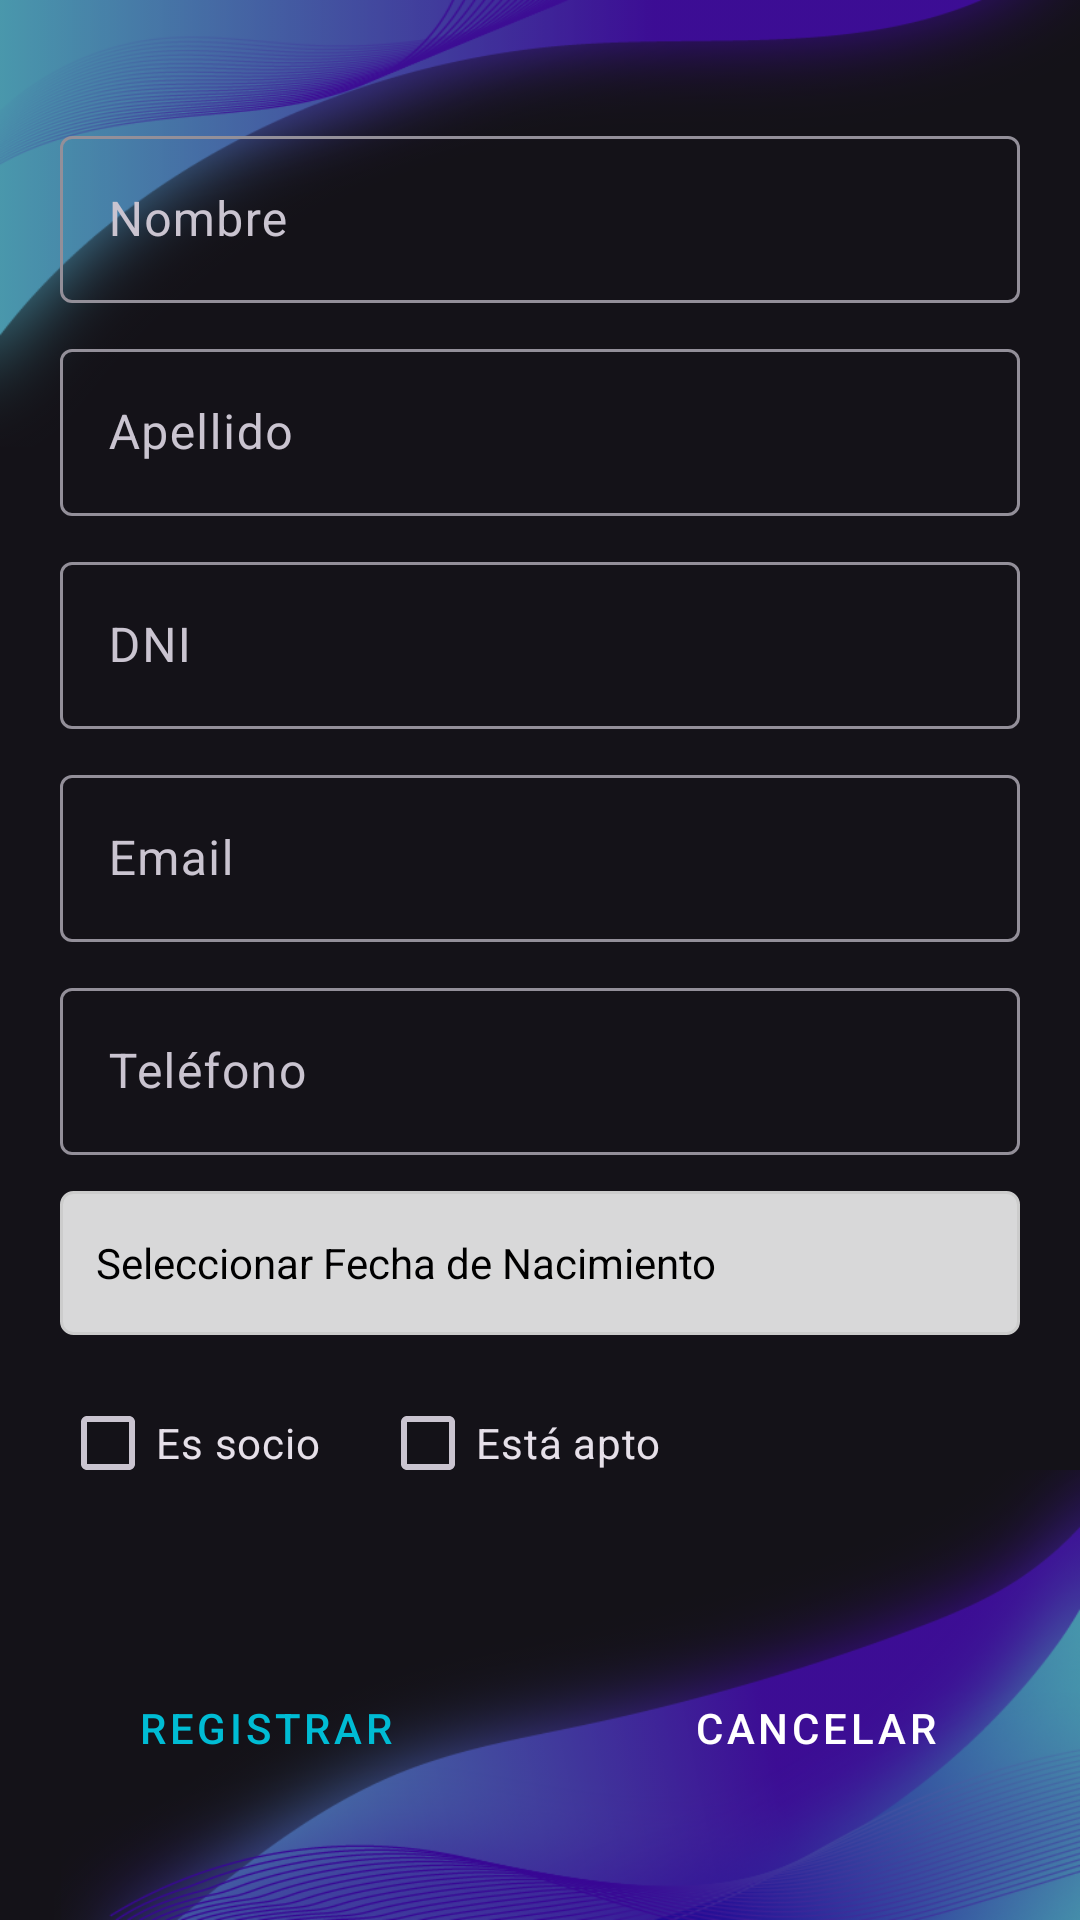

This screen was rendered from an Android layout file. Write that file and the resources it references.
<!-- AndroidManifest.xml: application theme Theme.ClubDeportivo -->
<!-- res/layout/activity_registrar_cliente.xml -->
<?xml version="1.0" encoding="utf-8"?>
<androidx.constraintlayout.widget.ConstraintLayout xmlns:android="http://schemas.android.com/apk/res/android"
    xmlns:app="http://schemas.android.com/apk/res-auto"
    xmlns:tools="http://schemas.android.com/tools"
    android:id="@+id/main"
    android:layout_width="match_parent"
    android:layout_height="match_parent"
    tools:context=".ui.registrarcliente.RegistrarClienteActivity">

    
    <ImageView
        android:id="@+id/imageBackground"
        android:layout_width="0dp"
        android:layout_height="0dp"
        android:scaleType="centerCrop"
        app:layout_constraintBottom_toBottomOf="parent"
        app:layout_constraintEnd_toEndOf="parent"
        app:layout_constraintStart_toStartOf="parent"
        app:layout_constraintTop_toTopOf="parent"
        app:srcCompat="@drawable/imgbackground"
        />

    <ImageView
        android:id="@+id/imageTop_border"
        android:layout_width="0dp"
        android:layout_height="150dp"
        android:scaleType="fitXY"
        android:alpha="0.65"
        app:layout_constraintEnd_toEndOf="parent"
        app:layout_constraintStart_toStartOf="parent"
        app:layout_constraintTop_toTopOf="parent"
        app:srcCompat="@drawable/top_border" />

    <ImageView
        android:id="@+id/imageBottom_border"
        android:layout_width="0dp"
        android:layout_height="150dp"
        android:alpha="0.65"
        android:scaleType="fitXY"
        app:layout_constraintBottom_toBottomOf="parent"
        app:layout_constraintEnd_toEndOf="parent"
        app:layout_constraintStart_toStartOf="parent"
        app:srcCompat="@drawable/bottom_border" />

    
    <com.google.android.material.textfield.TextInputLayout
        android:id="@+id/inputLayoutNombre"
        android:layout_width="320dp"
        android:layout_height="wrap_content"
        android:hint="Nombre"
        android:layout_marginTop="40dp"
        app:boxBackgroundMode="outline"
        app:layout_constraintTop_toTopOf="parent"
        app:layout_constraintStart_toStartOf="parent"
        app:layout_constraintEnd_toEndOf="parent">

        <com.google.android.material.textfield.TextInputEditText
            android:id="@+id/editTextNombre"
            android:layout_width="match_parent"
            android:layout_height="wrap_content" />
    </com.google.android.material.textfield.TextInputLayout>

    
    <com.google.android.material.textfield.TextInputLayout
        android:id="@+id/inputLayoutApellido"
        android:layout_width="320dp"
        android:layout_height="wrap_content"
        android:hint="Apellido"

        app:boxBackgroundMode="outline"
        app:layout_constraintTop_toBottomOf="@id/inputLayoutNombre"
        app:layout_constraintStart_toStartOf="parent"
        app:layout_constraintEnd_toEndOf="parent"
        android:layout_marginTop="10dp">

        <com.google.android.material.textfield.TextInputEditText
            android:id="@+id/editTextApellido"
            android:layout_width="match_parent"
            android:layout_height="wrap_content" />
    </com.google.android.material.textfield.TextInputLayout>

    
    <com.google.android.material.textfield.TextInputLayout
        android:id="@+id/inputLayoutDni"
        android:layout_width="320dp"
        android:layout_height="wrap_content"
        android:hint="DNI"

        app:boxBackgroundMode="outline"
        app:layout_constraintTop_toBottomOf="@id/inputLayoutApellido"
        app:layout_constraintStart_toStartOf="parent"
        app:layout_constraintEnd_toEndOf="parent"
        android:layout_marginTop="10dp">

        <com.google.android.material.textfield.TextInputEditText
            android:id="@+id/editTextDni"
            android:layout_width="match_parent"
            android:layout_height="wrap_content"
            android:inputType="number" />
    </com.google.android.material.textfield.TextInputLayout>

    
    <com.google.android.material.textfield.TextInputLayout
        android:id="@+id/inputLayoutEmail"
        android:layout_width="320dp"
        android:layout_height="wrap_content"
        android:hint="Email"

        app:boxBackgroundMode="outline"
        app:layout_constraintTop_toBottomOf="@id/inputLayoutDni"
        app:layout_constraintStart_toStartOf="parent"
        app:layout_constraintEnd_toEndOf="parent"
        android:layout_marginTop="10dp">

        <com.google.android.material.textfield.TextInputEditText
            android:id="@+id/editTextEmail"
            android:layout_width="match_parent"
            android:layout_height="wrap_content"
            android:inputType="textEmailAddress" />
    </com.google.android.material.textfield.TextInputLayout>

    
    <com.google.android.material.textfield.TextInputLayout
        android:id="@+id/inputLayoutTelefono"
        android:layout_width="320dp"
        android:layout_height="wrap_content"
        android:hint="Teléfono"

        app:boxBackgroundMode="outline"
        app:layout_constraintTop_toBottomOf="@id/inputLayoutEmail"
        app:layout_constraintStart_toStartOf="parent"
        app:layout_constraintEnd_toEndOf="parent"
        android:layout_marginTop="10dp">

        <com.google.android.material.textfield.TextInputEditText
            android:id="@+id/editTextTelefono"
            android:layout_width="match_parent"
            android:layout_height="wrap_content"
            android:inputType="phone" />
    </com.google.android.material.textfield.TextInputLayout>

    
    <TextView
        android:id="@+id/textViewFechaNac"
        android:layout_width="320dp"
        android:layout_height="48dp"
        android:layout_marginTop="12dp"
        android:padding="12dp"
        android:background="@drawable/border_background"
        android:text="Seleccionar Fecha de Nacimiento"
        android:textColor="@color/black"
        android:gravity="center_vertical"
        app:layout_constraintTop_toBottomOf="@id/inputLayoutTelefono"
        app:layout_constraintStart_toStartOf="parent"
        app:layout_constraintEnd_toEndOf="parent" />

    
    <CheckBox
        android:id="@+id/checkboxEsSocio"
        android:layout_width="wrap_content"
        android:layout_height="wrap_content"
        android:text="Es socio"
        app:layout_constraintTop_toBottomOf="@id/textViewFechaNac"
        app:layout_constraintStart_toStartOf="@+id/textViewFechaNac"
        android:layout_marginTop="12dp" />

    

    <CheckBox
        android:id="@+id/checkboxEsApto"
        android:layout_width="wrap_content"
        android:layout_height="wrap_content"
        android:text="Está apto"
        android:layout_marginStart="20dp"
        app:layout_constraintBottom_toBottomOf="@+id/checkboxEsSocio"
        app:layout_constraintStart_toEndOf="@+id/checkboxEsSocio"
        app:layout_constraintTop_toTopOf="@+id/checkboxEsSocio" />

    

    <Button
        android:id="@+id/buttonRegistrar"
        android:layout_width="150dp"
        android:layout_height="wrap_content"
        android:text="Registrar"
        android:layout_marginBottom="40dp"
        android:layout_marginEnd="20dp"
        app:layout_constraintBottom_toBottomOf="parent"
        app:layout_constraintEnd_toStartOf="@+id/buttonCancelar"
        app:layout_constraintStart_toStartOf="parent"
        style="@style/BotonFinalizar"
        />

    
    <Button
        android:id="@+id/buttonCancelar"
        android:layout_width="150dp"
        android:layout_height="wrap_content"

        android:text="Cancelar"
        app:layout_constraintBottom_toBottomOf="@+id/buttonRegistrar"
        app:layout_constraintEnd_toEndOf="parent"
        app:layout_constraintTop_toTopOf="@+id/buttonRegistrar"
        app:layout_constraintStart_toEndOf="@id/buttonRegistrar"
        style="@style/BotonCancelar"
         />


</androidx.constraintlayout.widget.ConstraintLayout>
<!-- resources referenced by this layout -->
<resources>
  <color name="black">#FF000000</color>
  <!-- drawable border_background (drawable) -->
  <?xml version="1.0" encoding="utf-8"?>
  <selector xmlns:android="http://schemas.android.com/apk/res/android">
  <item>
      <shape xmlns:android="http://schemas.android.com/apk/res/android"
          android:shape="rectangle">
          <stroke android:width="1dp" android:color="#CCCCCC"/>
          <solid android:color="#D5FFFFFF"/>
          <corners android:radius="4dp"/>
  
      </shape>
  </item>
  </selector>
  <!-- drawable bottom_border: png bitmap (drawable, 161971 bytes) -->
  <!-- drawable top_border: png bitmap (drawable, 86218 bytes) -->
  <style name="BotonCancelar" parent="Widget.MaterialComponents.Button.OutlinedButton">
          <item name="cornerRadius">20dp</item>
          <item name="strokeColor">#2196F3</item>
          <item name="strokeWidth">2dp</item>
          <item name="backgroundTint">#3FFF0000</item>
          <item name="android:textColor">@android:color/white</item>
          <item name="android:padding">12dp</item>
      </style>
  <style name="BotonFinalizar" parent="Widget.MaterialComponents.Button.OutlinedButton">
          <item name="cornerRadius">20dp</item>
          <item name="strokeColor">#2196F3</item>
          <item name="strokeWidth">2dp</item>
          <item name="backgroundTint">#CFFFFFFF</item>
          <item name="android:textColor">#00BCD4</item>
          <item name="android:padding">12dp</item>
      </style>
  <style name="Theme.ClubDeportivo" parent="Theme.Material3.Dark.NoActionBar">
          
          <item name="colorPrimary">@color/white</item>
          <item name="colorPrimaryVariant">@color/white</item>
          <item name="colorOnPrimary">@color/teal_200</item>
          
          <item name="colorSecondary">@color/teal_200</item>
          <item name="colorSecondaryVariant">@color/teal_200</item>
          <item name="colorOnSecondary">@color/white</item>
          
          <item name="android:statusBarColor">@color/white</item>
          
  
      </style>
  <color name="white">#FFFFFFFF</color>
  <color name="teal_200">#FF03DAC5</color>
</resources>
